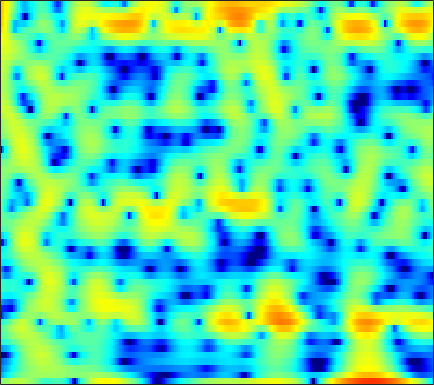

Source data for this figure (header and first rows):
-0.49287, 0.097531, 0.79353, 1.3804, 1.7455, 2.1331, 2.4018, 2.5291, 2.6039, 2.5634, 2.4035, 2.2054, 1.8292, 1.3165, 0.84382, 0.10402, -0.73833, -1.4068, -2.2743, -2.9891, -3.4263, -3.5361, -3.4339, -3.1606
-10.21, -8.825, -7.19, -5.763, -4.812, -3.687, -2.713, -2.075, -1.332, -0.7051, -0.1833, 0.1452, 0.5057, 0.7854, 0.949, 1.116, 1.234, 1.298, 1.357, 1.395, 1.418, 1.427, 1.427, 1.409
-12.21, -11.08, -9.617, -8.216, -7.214, -5.952, -4.784, -3.971, -2.973, -2.073, -1.269, -0.728, -0.0887, 0.4598, 0.8137, 1.214, 1.538, 1.732, 1.928, 2.058, 2.124, 2.134, 2.098, 2.011
-13.77, -12.8, -11.4, -9.927, -8.79, -7.281, -5.819, -4.775, -3.473, -2.287, -1.223, -0.5066, 0.3378, 1.056, 1.514, 2.019, 2.408, 2.624, 2.813, 2.887, 2.85, 2.749, 2.515, 2.17
-26.19, -31.6, -22.72, -16.46, -13.25, -9.963, -7.37, -5.738, -3.879, -2.313, -0.9898, -0.1372, 0.8342, 1.627, 2.116, 2.634, 3.008, 3.197, 3.33, 3.327, 3.193, 3.006, 2.637, 2.124
-10.36, -10.1, -9.409, -8.332, -7.345, -5.918, -4.491, -3.47, -2.212, -1.09, -0.1119, 0.5238, 1.244, 1.823, 2.167, 2.51, 2.722, 2.799, 2.796, 2.679, 2.457, 2.224, 1.829, 1.341
-4.996, -4.564, -3.924, -3.214, -2.651, -1.884, -1.122, -0.5704, 0.1184, 0.7342, 1.265, 1.596, 1.944, 2.183, 2.292, 2.344, 2.288, 2.177, 1.939, 1.603, 1.173, 0.7885, 0.2081, -0.4248
-3.281, -2.56, -1.639, -0.7749, -0.1762, 0.5466, 1.181, 1.594, 2.054, 2.399, 2.623, 2.706, 2.708, 2.587, 2.424, 2.117, 1.725, 1.389, 0.8901, 0.323, -0.3433, -0.9383, -1.891, -3.077
-3.101, -2.08, -0.8544, 0.2289, 0.9482, 1.788, 2.487, 2.909, 3.321, 3.537, 3.541, 3.393, 2.978, 2.301, 1.616, 0.5056, -0.7057, -1.538, -2.304, -2.553, -2.466, -2.396, -2.518, -3.102
-5.604, -4.592, -3.21, -1.888, -0.9668, 0.1785, 1.189, 1.832, 2.511, 2.954, 3.112, 3.014, 2.554, 1.62, 0.5229, -1.664, -5.197, -9.502, -16.11, -9.247, -4.667, -2.606, -0.889, 0.0417
-16.82, -14.11, -11.38, -9.343, -8.027, -6.349, -4.715, -3.55, -2.145, -0.9344, 0.02017, 0.5372, 0.9516, 1.078, 1.01, 0.7607, 0.4248, 0.2254, 0.1764, 0.4397, 0.9218, 1.323, 1.791, 2.12
-16.14, -16.01, -16.55, -18.04, -19.39, -18.53, -14.16, -10.96, -7.534, -4.921, -2.904, -1.695, -0.4165, 0.5542, 1.125, 1.718, 2.174, 2.456, 2.745, 2.964, 3.137, 3.215, 3.213, 3.087
-10.4, -11.04, -11.94, -12.82, -13.33, -13.1, -11.34, -9.598, -7.291, -5.231, -3.503, -2.39, -1.108, -0.01276, 0.6898, 1.484, 2.152, 2.576, 3.037, 3.372, 3.569, 3.622, 3.565, 3.326
-6.069, -6.227, -6.365, -6.48, -6.493, -6.287, -5.885, -5.495, -4.892, -4.213, -3.49, -2.94, -2.183, -1.388, -0.7665, 0.0804, 0.9055, 1.479, 2.17, 2.742, 3.142, 3.321, 3.399, 3.281
-3.465, -3.584, -3.756, -3.908, -3.97, -4.015, -4.122, -4.23, -4.443, -4.788, -5.216, -5.511, -5.684, -5.275, -4.491, -2.975, -1.308, -0.1433, 1.201, 2.269, 3.059, 3.468, 3.77, 3.816
-3.466, -3.8, -4.138, -4.261, -4.255, -4.239, -4.258, -4.37, -4.782, -5.689, -7.41, -9.599, -15.26, -26.3, -13.91, -7.038, -3.126, -1.048, 1.033, 2.501, 3.523, 4.048, 4.455, 4.548
-8.19, -9.707, -11.2, -11.01, -9.879, -8.071, -6.464, -5.572, -4.791, -4.376, -4.278, -4.305, -4.229, -3.762, -3.065, -1.736, -0.2714, 0.7526, 1.941, 2.891, 3.575, 3.907, 4.127, 4.1
-10.53, -12.78, -15.95, -15.15, -12.52, -9.298, -6.772, -5.34, -3.886, -2.771, -1.886, -1.33, -0.6741, -0.04327, 0.4309, 1.049, 1.645, 2.067, 2.533, 2.891, 3.117, 3.176, 3.115, 2.896
-6.725, -6.862, -6.76, -6.285, -5.728, -4.709, -3.572, -2.753, -1.706, -0.786, 0.0009809, 0.5111, 1.082, 1.544, 1.834, 2.131, 2.332, 2.433, 2.495, 2.456, 2.313, 2.153, 1.847, 1.429
-5.364, -5.004, -4.372, -3.655, -3.024, -2.079, -1.156, -0.4928, 0.3549, 1.1, 1.702, 2.062, 2.419, 2.62, 2.669, 2.624, 2.454, 2.241, 1.894, 1.476, 1.013, 0.6564, 0.1567, -0.4023
-6.66, -6.132, -5.042, -3.668, -2.533, -1.084, 0.1897, 1.065, 2.033, 2.784, 3.329, 3.584, 3.727, 3.64, 3.411, 2.904, 2.174, 1.481, 0.422, -0.6683, -1.631, -2.206, -2.682, -2.943
-17.11, -16.85, -10.52, -5.949, -3.424, -0.9368, 0.9438, 2.09, 3.25, 4.062, 4.576, 4.766, 4.748, 4.419, 3.954, 2.979, 1.558, 0.1505, -2.394, -5.864, -10.39, -12.56, -10.25, -7.312
-7.732, -7.45, -5.894, -3.732, -2.142, -0.3534, 1.191, 2.108, 3.066, 3.775, 4.196, 4.343, 4.295, 3.947, 3.489, 2.564, 1.254, 0.005534, -2.113, -4.673, -7.075, -8.12, -7.688, -6.465
-2.663, -2.447, -1.963, -1.23, -0.6673, 0.1454, 0.9586, 1.488, 2.122, 2.629, 2.989, 3.141, 3.195, 3.05, 2.801, 2.321, 1.61, 0.9615, 0.02255, -0.9877, -1.946, -2.58, -3.289, -3.843
-1.265, -1.166, -1.007, -0.7715, -0.5927, -0.1908, 0.2241, 0.5665, 1.097, 1.553, 1.977, 2.232, 2.492, 2.65, 2.67, 2.603, 2.385, 2.122, 1.673, 1.066, 0.3101, -0.3256, -1.393, -2.641
-1.164, -1.413, -1.877, -2.424, -2.617, -2.588, -2.272, -1.764, -1.013, -0.2785, 0.3986, 0.8827, 1.45, 1.976, 2.349, 2.725, 3.051, 3.18, 3.165, 2.96, 2.505, 1.985, 1.004, -0.3493
-1.565, -2.704, -4.958, -8.162, -11.09, -12.75, -9.541, -7.195, -5.276, -3.947, -3.135, -2.663, -1.952, -1.025, -0.1422, 1.126, 2.282, 3.03, 3.769, 4.199, 4.291, 4.116, 3.646, 2.788
-0.8454, -2.065, -4.217, -7.051, -9.016, -10.23, -9.236, -8.366, -7.631, -7.779, -8.958, -10.81, -13.79, -11.38, -7.528, -3.339, -0.337, 1.285, 2.954, 4.041, 4.674, 4.894, 4.849, 4.479
-0.07633, -0.9274, -2.258, -3.673, -4.589, -5.868, -6.62, -7.377, -7.951, -8.763, -9.644, -10.4, -10.79, -9.352, -7.159, -4.125, -1.497, 0.09003, 1.749, 2.956, 3.729, 4.112, 4.28, 4.206
-0.03351, -0.8039, -1.982, -3.314, -4.614, -6.401, -8.491, -9.861, -11.04, -10.83, -9.584, -8.352, -6.75, -5.002, -3.772, -2.063, -0.6049, 0.4338, 1.545, 2.4, 3.009, 3.296, 3.492, 3.481
0.1765, -0.3119, -1.242, -2.596, -3.871, -6.229, -9.6, -13.55, -21.48, -15.76, -9.965, -7.279, -4.638, -2.718, -1.525, -0.2571, 0.7924, 1.394, 2.027, 2.445, 2.711, 2.771, 2.78, 2.644
0.455, 0.3977, 0.07304, -0.4897, -1.015, -1.909, -2.855, -3.443, -3.813, -3.47, -2.599, -1.776, -0.6774, 0.2853, 0.8858, 1.488, 1.893, 2.043, 2.073, 1.93, 1.597, 1.295, 0.8005, 0.3338
-0.03013, 0.2697, 0.5619, 0.7685, 0.8314, 0.9114, 0.9158, 1.006, 1.109, 1.344, 1.611, 1.843, 2.103, 2.297, 2.34, 2.275, 1.988, 1.641, 0.968, 0.04543, -1.16, -2.17, -3.748, -5.239
-1.641, -1.133, -0.3596, 0.4201, 0.9272, 1.597, 2.151, 2.514, 2.892, 3.167, 3.338, 3.384, 3.33, 3.117, 2.836, 2.297, 1.503, 0.7667, -0.5087, -2.115, -4.157, -6.088, -9.409, -14.16
-5.838, -4.801, -3.015, -1.251, -0.01757, 1.328, 2.423, 3.025, 3.655, 4.027, 4.197, 4.175, 3.971, 3.537, 3.082, 2.244, 1.206, 0.2383, -1.249, -3.015, -5.079, -6.789, -9.383, -12.07
-21.16, -11.64, -5.943, -2.499, -0.5743, 1.292, 2.675, 3.424, 4.134, 4.539, 4.653, 4.571, 4.226, 3.63, 3.02, 1.974, 0.7127, -0.4159, -2.044, -3.854, -5.644, -7.008, -8.608, -10.1
-4.733, -3.761, -2.097, -0.3577, 0.8267, 2.149, 3.166, 3.757, 4.269, 4.518, 4.489, 4.3, 3.807, 3.056, 2.285, 1.033, -0.5974, -2.004, -4.253, -6.783, -9.412, -11.13, -12.23, -12.23
-0.684, -0.1341, 0.6859, 1.57, 2.173, 2.921, 3.471, 3.785, 4.004, 4.016, 3.827, 3.535, 2.962, 2.143, 1.356, 0.05287, -1.634, -3.183, -5.802, -9.363, -14.77, -21.79, -22.78, -15.53
-0.01527, 0.648, 1.511, 2.253, 2.694, 3.152, 3.445, 3.52, 3.496, 3.296, 2.95, 2.594, 2.018, 1.297, 0.6971, -0.2717, -1.38, -2.344, -3.812, -5.386, -6.918, -7.817, -8.372, -8.294
-0.4193, 0.7362, 1.935, 2.717, 3.095, 3.325, 3.348, 3.17, 2.821, 2.304, 1.673, 1.176, 0.5335, -0.05189, -0.3827, -0.7798, -1.059, -1.261, -1.59, -1.9, -2.296, -2.54, -2.915, -3.328
1.062, 2.119, 3.05, 3.491, 3.615, 3.393, 2.879, 2.33, 1.34, 0.17, -1.208, -2.265, -3.629, -4.433, -4.509, -3.77, -2.638, -1.778, -0.7688, -0.06515, 0.3719, 0.5619, 0.5193, 0.2375
3.22, 3.451, 3.463, 3.191, 2.731, 1.866, 0.5816, -0.5798, -2.381, -4.493, -6.833, -8.952, -13.16, -22.8, -22.84, -11.64, -6.625, -4.111, -1.719, -0.08231, 1.066, 1.585, 2.015, 2.105
3.526, 3.246, 2.664, 1.787, 0.8602, -0.7253, -2.795, -4.842, -8.089, -11.85, -14.52, -14.73, -13.68, -12.31, -10.97, -8.396, -5.643, -3.871, -1.8, -0.1927, 0.9919, 1.629, 2.226, 2.52
3.065, 2.638, 1.891, 0.8269, -0.1409, -1.831, -4.012, -5.901, -9.348, -13.69, -16.55, -14.86, -11.43, -8.658, -6.905, -4.889, -3.135, -1.951, -0.5783, 0.5298, 1.361, 1.852, 2.252, 2.471
2.473, 2.139, 1.435, 0.5164, -0.3429, -1.578, -2.906, -3.932, -5.068, -5.874, -6.108, -5.86, -5.052, -3.893, -2.966, -1.78, -0.6537, 0.09548, 0.8867, 1.501, 1.897, 2.053, 2.082, 1.948
2.389, 2.081, 1.342, 0.2892, -0.6661, -2.061, -3.291, -4.01, -4.385, -4.093, -3.401, -2.729, -1.724, -0.7239, -0.01615, 0.8657, 1.588, 2.017, 2.424, 2.606, 2.558, 2.33, 1.838, 1.052
3.005, 2.588, 1.637, 0.08419, -1.474, -4.396, -8.671, -12.09, -11.19, -6.904, -3.767, -2.036, -0.3013, 0.993, 1.772, 2.569, 3.105, 3.363, 3.529, 3.429, 3.056, 2.583, 1.612, 0.1637
3.235, 2.877, 2.025, 0.7557, -0.59, -2.753, -5.206, -6.651, -6.462, -4.494, -2.422, -1.152, 0.1994, 1.213, 1.776, 2.309, 2.662, 2.792, 2.787, 2.598, 2.177, 1.72, 0.8108, -0.4332
3.185, 3.012, 2.554, 1.94, 1.339, 0.5372, -0.1646, -0.5346, -0.7802, -0.6949, -0.4013, -0.1682, 0.1502, 0.4039, 0.5114, 0.5827, 0.6218, 0.603, 0.5036, 0.3574, 0.1432, -0.08625, -0.5291, -1.107
3.543, 3.507, 3.318, 2.972, 2.692, 2.212, 1.721, 1.41, 1.004, 0.6084, 0.2356, -0.0414, -0.4518, -0.9297, -1.338, -1.861, -2.329, -2.563, -2.685, -2.585, -2.338, -2.199, -1.989, -1.888
4.244, 4.215, 4.056, 3.736, 3.445, 2.99, 2.478, 2.046, 1.481, 0.8643, 0.1424, -0.4566, -1.444, -2.694, -3.799, -5.532, -7.482, -8.621, -8.668, -7.344, -5.692, -4.573, -3.406, -2.61
5.03, 4.881, 4.478, 3.955, 3.432, 2.767, 2.118, 1.625, 0.9707, 0.3508, -0.3412, -0.9843, -2.07, -3.522, -4.956, -7.717, -12.22, -17.65, -18.09, -11.13, -7.273, -5.359, -3.731, -2.66
6.053, 5.562, 4.583, 3.331, 2.321, 0.9492, -0.1691, -0.6541, -1.015, -1.204, -1.326, -1.514, -1.871, -2.399, -2.913, -3.782, -4.591, -4.964, -4.845, -4.121, -3.262, -2.618, -1.968, -1.601
7.604, 6.556, 4.67, 2.004, -0.5631, -4.816, -8.637, -8.604, -6.15, -4.467, -3.465, -2.881, -2.266, -1.782, -1.507, -1.111, -0.7057, -0.4789, -0.182, 0.06196, 0.2263, 0.2248, 0.06215, -0.486
8.47, 7.254, 5.082, 2.255, -0.438, -4.76, -8.47, -9.281, -8.309, -7.796, -7.896, -7.745, -6.848, -5.195, -3.803, -2.139, -0.9078, -0.2082, 0.3946, 0.6813, 0.7467, 0.5461, -0.03425, -0.98
8.536, 7.509, 5.797, 3.699, 2.081, -0.2723, -2.576, -4.41, -6.948, -10.13, -15.48, -24.81, -18.37, -10.7, -7.611, -4.84, -2.971, -1.957, -1.152, -0.8117, -0.9565, -1.285, -2.1, -3.143
8.55, 7.615, 6.173, 4.52, 3.079, 1.072, -1.092, -2.631, -4.845, -6.973, -8.635, -9.325, -9.082, -7.752, -6.549, -4.953, -3.631, -2.918, -2.337, -2.207, -2.623, -3.278, -4.562, -6.461
8.396, 7.574, 6.267, 4.737, 3.442, 1.484, -0.7167, -2.555, -5.067, -7.417, -8.953, -9.333, -8.556, -7.094, -5.84, -4.425, -3.385, -2.88, -2.474, -2.522, -2.956, -3.65, -5.04, -7.138
